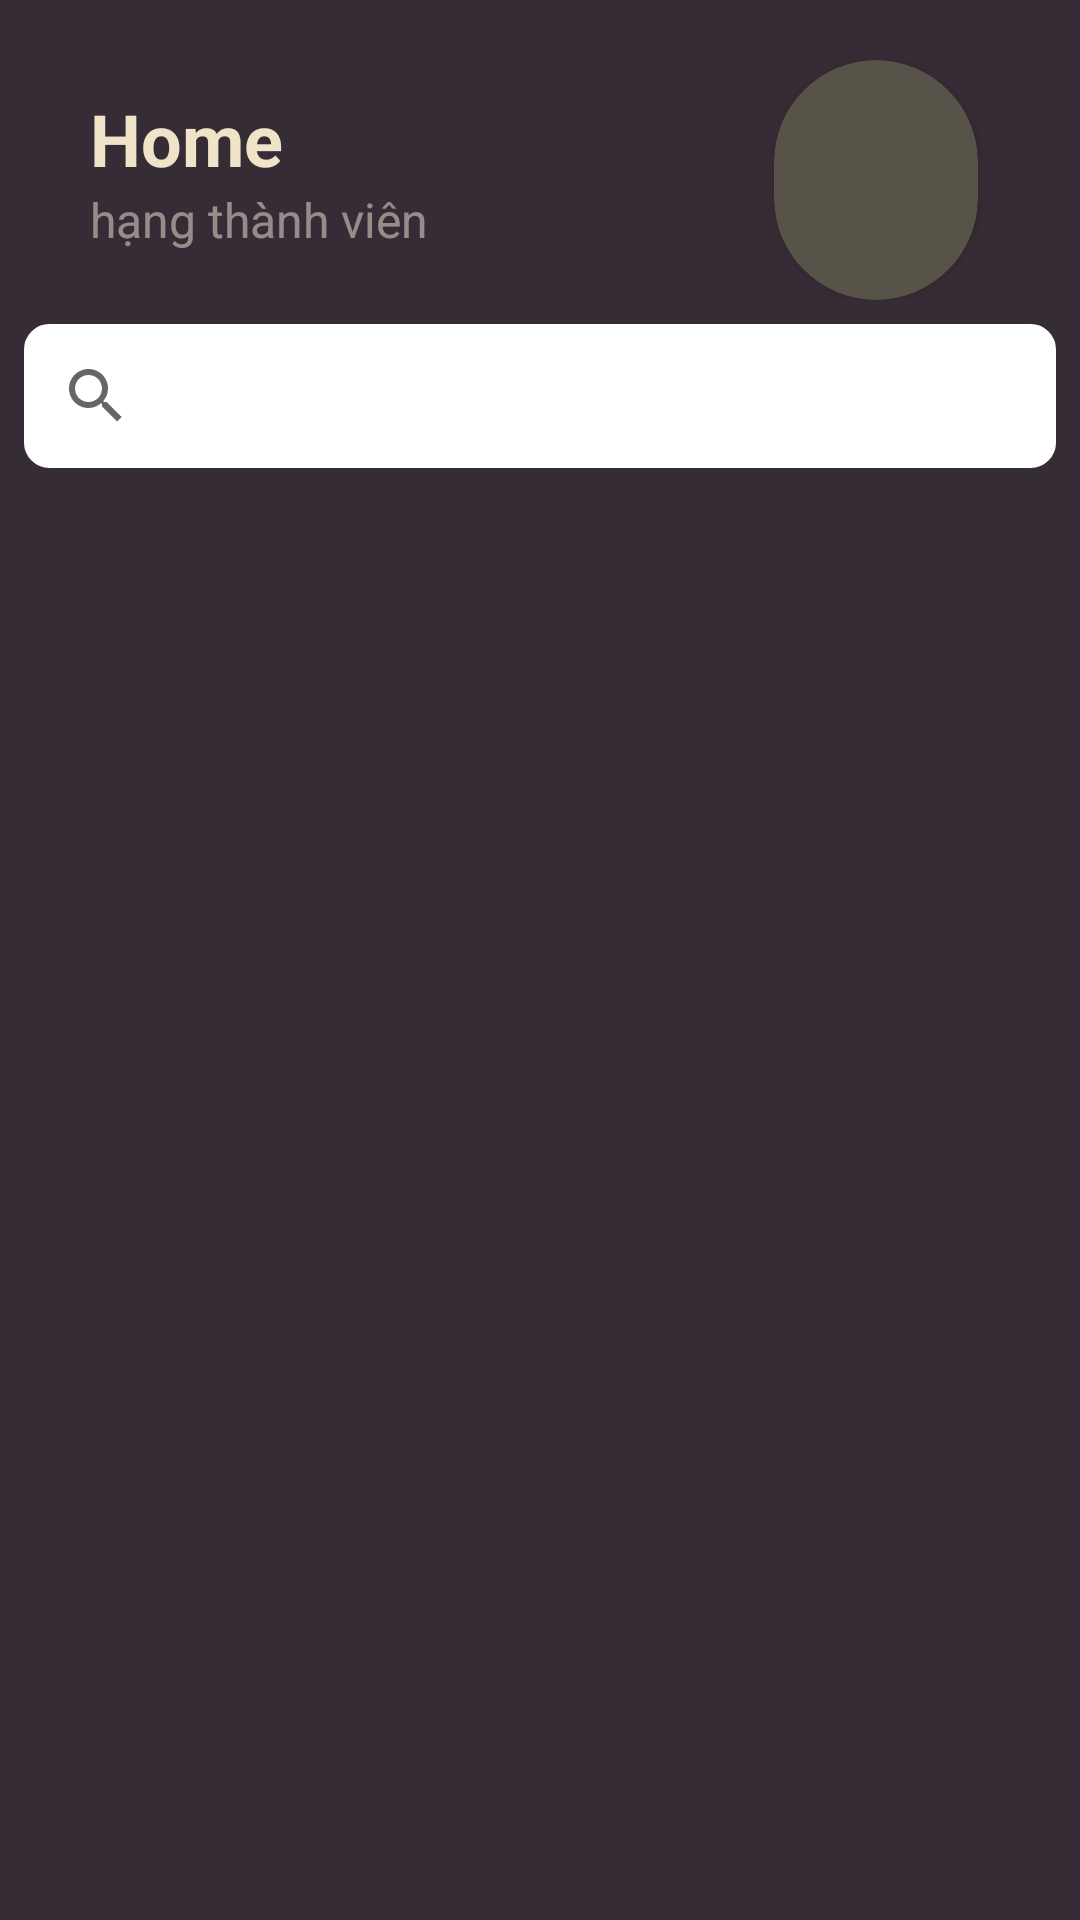

This screen was rendered from an Android layout file. Write that file and the resources it references.
<!-- AndroidManifest.xml: application theme Theme.GoCoffee -->
<!-- res/layout/fragment_home.xml -->
<?xml version="1.0" encoding="utf-8"?>
<FrameLayout xmlns:android="http://schemas.android.com/apk/res/android"
    xmlns:tools="http://schemas.android.com/tools"
    android:layout_width="match_parent"
    android:layout_height="match_parent"
    xmlns:app="http://schemas.android.com/apk/res-auto"
    tools:context=".fragment.HomeFragment"
    android:background="#362C35">

    

    <LinearLayout
        android:layout_width="match_parent"
        android:layout_height="wrap_content"
        android:orientation="vertical">
        <LinearLayout
            android:layout_width="match_parent"
            android:layout_height="wrap_content"
            android:orientation="horizontal"
            android:weightSum="10">

            <LinearLayout
                android:layout_width="0dp"
                android:layout_height="wrap_content"
                android:orientation="vertical"
                android:layout_weight="7">
                <TextView
                    android:id="@+id/tvnameuser"
                    android:layout_width="match_parent"
                    android:layout_height="wrap_content"
                    android:text="Home"
                    android:textSize="24sp"
                    android:textStyle="bold"
                    android:textColor="#EFE4C8"
                    android:layout_marginTop="30dp"
                    android:layout_marginLeft="30dp"/>
                <TextView
                    android:id="@+id/tvrole"
                    android:layout_width="match_parent"
                    android:layout_height="wrap_content"
                    android:text="hạng thành viên"
                    android:textSize="16sp"
                    android:textColor="#80F3EEDF"
                    android:layout_marginLeft="30dp"/>
            </LinearLayout>
           <androidx.cardview.widget.CardView
               android:layout_width="0dp"
               android:layout_height="wrap_content"
               android:layout_weight="2"
               android:layout_marginTop="20dp"
               android:layout_marginLeft="20dp"
               app:cardBackgroundColor="@color/back"
               app:cardCornerRadius="40dp"
               >
               <ImageView
                   android:id="@+id/imgavata"
                   android:layout_width="80dp"
                   android:layout_height="80dp"
                   android:src="@drawable/img_4"
                   android:scaleType="centerCrop"
                   />
           </androidx.cardview.widget.CardView>

        </LinearLayout>

        <androidx.appcompat.widget.SearchView
            android:id="@+id/searchView"
            android:layout_width="match_parent"
            android:layout_height="wrap_content"
            android:layout_margin="8dp"
            app:queryHint="Searh..."
            android:background="@drawable/search_view_bg"/>

        <androidx.recyclerview.widget.RecyclerView
            android:id="@+id/home_Category_RecyclerView"
            android:layout_width="match_parent"
            android:layout_height="wrap_content"

            />

        <androidx.recyclerview.widget.RecyclerView
            android:id="@+id/home_RecyclerView"
            android:layout_marginTop="8dp"
            android:layout_width="match_parent"
            android:layout_height="wrap_content"/>

    </LinearLayout>

</FrameLayout>
<!-- resources referenced by this layout -->
<resources>
  <color name="back">#575349</color>
  <!-- drawable search_view_bg (drawable) -->
  <?xml version="1.0" encoding="utf-8"?>
  <shape xmlns:android="http://schemas.android.com/apk/res/android">
      <corners android:radius="8dp"/>
      <stroke android:color="@color/white"
          android:width="1dp"/>
      <solid android:color="#FFFFFF"/>
  </shape>
  <style name="Theme.GoCoffee" parent="Base.Theme.GoCoffee" />
  <color name="white">#FFFFFFFF</color>
  <style name="Base.Theme.GoCoffee" parent="Theme.AppCompat.Light.NoActionBar">
          
          
      </style>
</resources>
